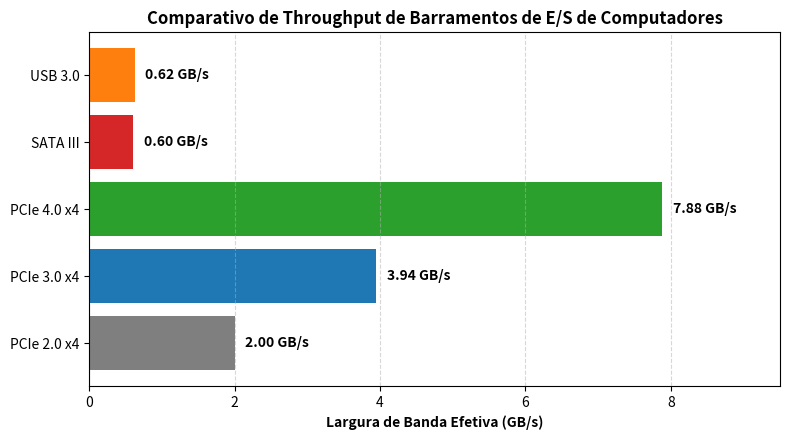

The script that saved this image:
gt_s = 8.0 # GT/s por pista PCIe 3.0
encoding_eff = 128.0 / 130.0
lanes = 4

bitrate_net_gbps = gt_s * encoding_eff * lanes
throughput_gBps = bitrate_net_gbps / 8.0

tamanho_dados_gb = 2.0
t_dma = tamanho_dados_gb / throughput_gBps
t_polling = t_dma * 1.45

print(f'PCIe 3.0 x4 Throughput Efetivo: {throughput_gBps:.3f} GB/s')
print(f'Tempo de transferência DMA:      {t_dma * 1000:.1f} ms')
print(f'Tempo com overhead de CPU:      {t_polling * 1000:.1f} ms')
print(f'Economia de tempo com DMA:      {(t_polling - t_dma) * 1000:.1f} ms')



import matplotlib.pyplot as plt

interfaces = ['PCIe 2.0 x4', 'PCIe 3.0 x4', 'PCIe 4.0 x4', 'SATA III', 'USB 3.0']
bandwidths = [2.0, 3.94, 7.88, 0.6, 0.625] # GB/s

fig, ax = plt.subplots(figsize=(8, 4.5))
bars = ax.barh(interfaces, bandwidths, color=['#7f7f7f', '#1f77b4', '#2ca02c', '#d62728', '#ff7f0e'])
ax.set_xlabel('Largura de Banda Efetiva (GB/s)', fontweight='bold')
ax.set_title('Comparativo de Throughput de Barramentos de E/S de Computadores', fontweight='bold')
for bar in bars:
    w = bar.get_width()
    ax.text(w + 0.15, bar.get_y() + bar.get_height()/2.0, f'{w:.2f} GB/s', ha='left', va='center', fontweight='bold')
ax.set_xlim(0, 9.5)
ax.grid(axis='x', linestyle='--', alpha=0.5)
plt.tight_layout()
plt.show()
